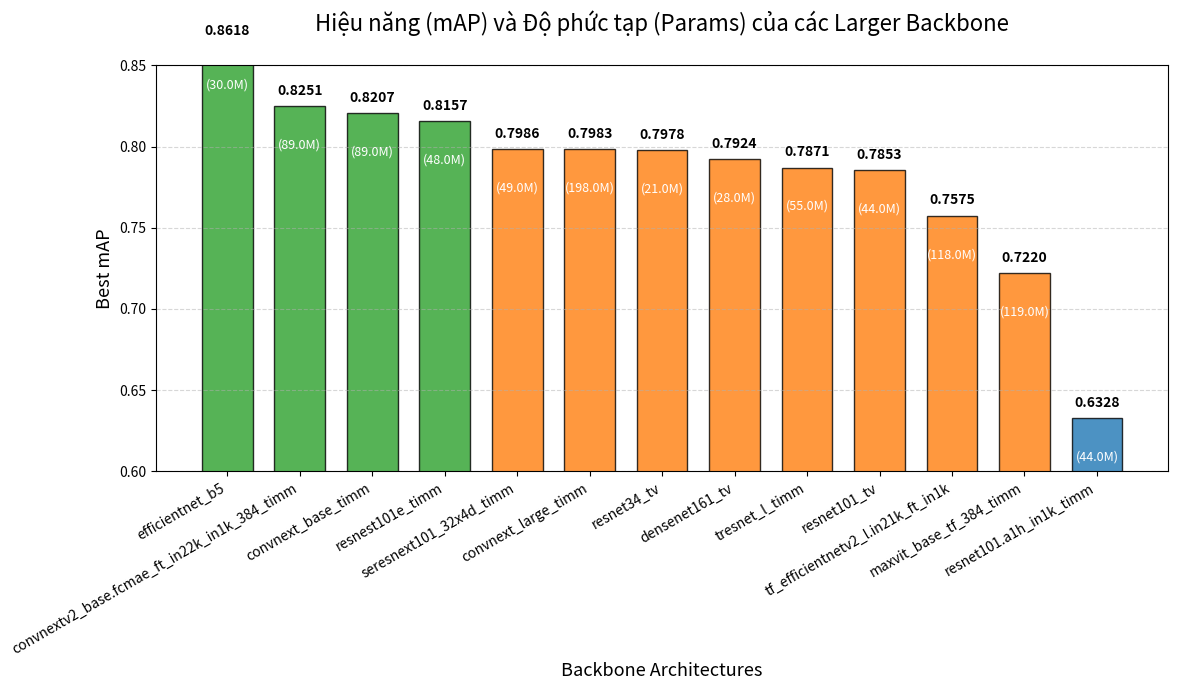

Write Python code to recreate this figure. (Note: this script raises an exception after producing the figure.)
import matplotlib.pyplot as plt
import pandas as pd
import os

# 1. Chuẩn bị dữ liệu (Bao gồm mAP và Parameters)
# Số liệu Parameters (ước tính) dựa trên các backbone chuẩn trong PyTorch
data = [
    {'Backbone': 'efficientnet_b5',     'mAP': 0.8618, 'Params_M': 30}, # Triệu
    {'Backbone': 'convnextv2_base.fcmae_ft_in22k_in1k_384_timm',     'mAP': 0.8251, 'Params_M': 89},
    {'Backbone': 'convnext_base_timm',     'mAP': 0.8207, 'Params_M': 89},
    {'Backbone': 'resnest101e_timm',     'mAP': 0.8157, 'Params_M': 48},
    {'Backbone': 'seresnext101_32x4d_timm',     'mAP': 0.7986, 'Params_M': 49},
    {'Backbone': 'convnext_large_timm',     'mAP': 0.7983, 'Params_M': 198},
    {'Backbone': 'resnet34_tv',     'mAP': 0.7978, 'Params_M': 21},
    {'Backbone': 'densenet161_tv',     'mAP': 0.7924, 'Params_M': 28},
    {'Backbone': 'repvgg_a0_timm',     'mAP': 0.7913, 'Params_M': 8.3},
    {'Backbone': 'edgenext_small_timm',     'mAP': 0.7913, 'Params_M': 5.6},
    {'Backbone': 'convnext_femto_timm',     'mAP': 0.7899, 'Params_M': 5.2},
    {'Backbone': 'tresnet_l_timm',     'mAP': 0.7871, 'Params_M': 55},
    {'Backbone': 'resnet101_tv',     'mAP': 0.7853, 'Params_M': 44},
    {'Backbone': 'convnext_atto_timm',     'mAP': 0.7804, 'Params_M': 3.7},
    {'Backbone': 'convnextv2_atto_timm',     'mAP': 0.7800, 'Params_M': 3.7},
    {'Backbone': 'efficientnet_b2_timm',     'mAP': 0.7612, 'Params_M': 9.1},
    {'Backbone': 'tf_efficientnetv2_l.in21k_ft_in1k',     'mAP': 0.7575, 'Params_M': 118},
    {'Backbone': 'mobilenetv3_large_100_tv',     'mAP': 0.7254, 'Params_M': 5.4},
    {'Backbone': 'maxvit_base_tf_384_timm',     'mAP': 0.7220, 'Params_M': 119},
    {'Backbone': 'resnet18_tv',     'mAP': 0.7168, 'Params_M': 11},
    {'Backbone': 'efficientnet_b1_timm',     'mAP': 0.7051, 'Params_M': 7.8},
    {'Backbone': 'mobilenetv3_large_100_timm',     'mAP': 0.6873, 'Params_M': 5.4},
    {'Backbone': 'mobilenetv2_100_timm',     'mAP': 0.6826, 'Params_M': 3.5},
    {'Backbone': 'efficientnet_b0_tv',     'mAP': 0.6820, 'Params_M': 5.3},
    {'Backbone': 'resnet101.a1h_in1k_timm',     'mAP': 0.6328, 'Params_M': 44},
    {'Backbone': 'mobilevit_s_timm',     'mAP': 0.5895, 'Params_M': 5.6},
    {'Backbone': 'squeezenet1_1',     'mAP': 0.588, 'Params_M': 1.2},
    {'Backbone': 'mobilenetv2_100_tv',     'mAP': 0.5731, 'Params_M': 3.5},
    {'Backbone': 'ghostnet_100_timm',     'mAP': 0.5237, 'Params_M': 5.2},
    {'Backbone': 'shufflenet_v2_x1_0_tv',     'mAP': 0.4964, 'Params_M': 2.3},
]

def draw(df, title='Hiệu năng (mAP) và Độ phức tạp (Params) của các Backbone', output_img='benchmark_teacher.png', output_dir='reports'):
    # 2. Khởi tạo biểu đồ
    fig, ax = plt.subplots(figsize=(12, 7))

    # Vẽ biểu đồ cột mAP
    colors = ['#2ca02c' if mAP > 0.8 else '#ff7f0e' if mAP > 0.65 else '#1f77b4' for mAP in df['mAP']]
    bars = ax.bar(df['Backbone'], df['mAP'], color=colors, alpha=0.8, edgecolor='black', width=0.7)

    # 3. Thêm chú thích cho từng cột (mAP và Params)
    for bar, param_m in zip(bars, df['Params_M']):
        yval = bar.get_height()
        
        # Text mAP (in đậm, to hơn)
        ax.text(bar.get_x() + bar.get_width()/2, yval + 0.005, 
                f'{yval:.4f}', 
                ha='center', va='bottom', fontsize=10, fontweight='bold', color='black')
        
        # Text Parameters (in thường, nhỏ hơn, bên dưới mAP)
        ax.text(bar.get_x() + bar.get_width()/2, yval - 0.02, # Đặt text vào bên trong cột
                f'({param_m}M)', 
                ha='center', va='top', fontsize=9, color='white', fontweight='medium')

    # 4. Tùy chỉnh giao diện (Styling)
    ax.set_title(title, fontsize=16, pad=25)
    ax.set_ylabel('Best mAP', fontsize=13)
    ax.set_xlabel('Backbone Architectures', fontsize=13)
    plt.xticks(rotation=30, ha='right')

    # Tùy chỉnh trục Y để thấy sự khác biệt
    ax.set_ylim(0.6, 0.85) 
    ax.grid(axis='y', linestyle='--', alpha=0.5)

    # 5. Hiển thị
    plt.tight_layout()
    # plt.show()

    plt.savefig(os.path.join(output_dir, output_img), dpi=300)
    print(f'DONE for {output_img}')

# Chuyển dữ liệu thành DataFrame để dễ xử lý
df = pd.DataFrame(data)

# Sắp xếp theo mAP giảm dần
df = df.sort_values(by='mAP', ascending=False)
df_teacher = df[df['Params_M'] >= 20]
df_student = df[df['Params_M'] < 20]
draw(df_teacher, title='Hiệu năng (mAP) và Độ phức tạp (Params) của các Larger Backbone', output_img='benchmark_teacher.png')
draw(df_student, title='Hiệu năng (mAP) và Độ phức tạp (Params) của các Small Backbone', output_img='benchmark_student.png')
print('DONE')
